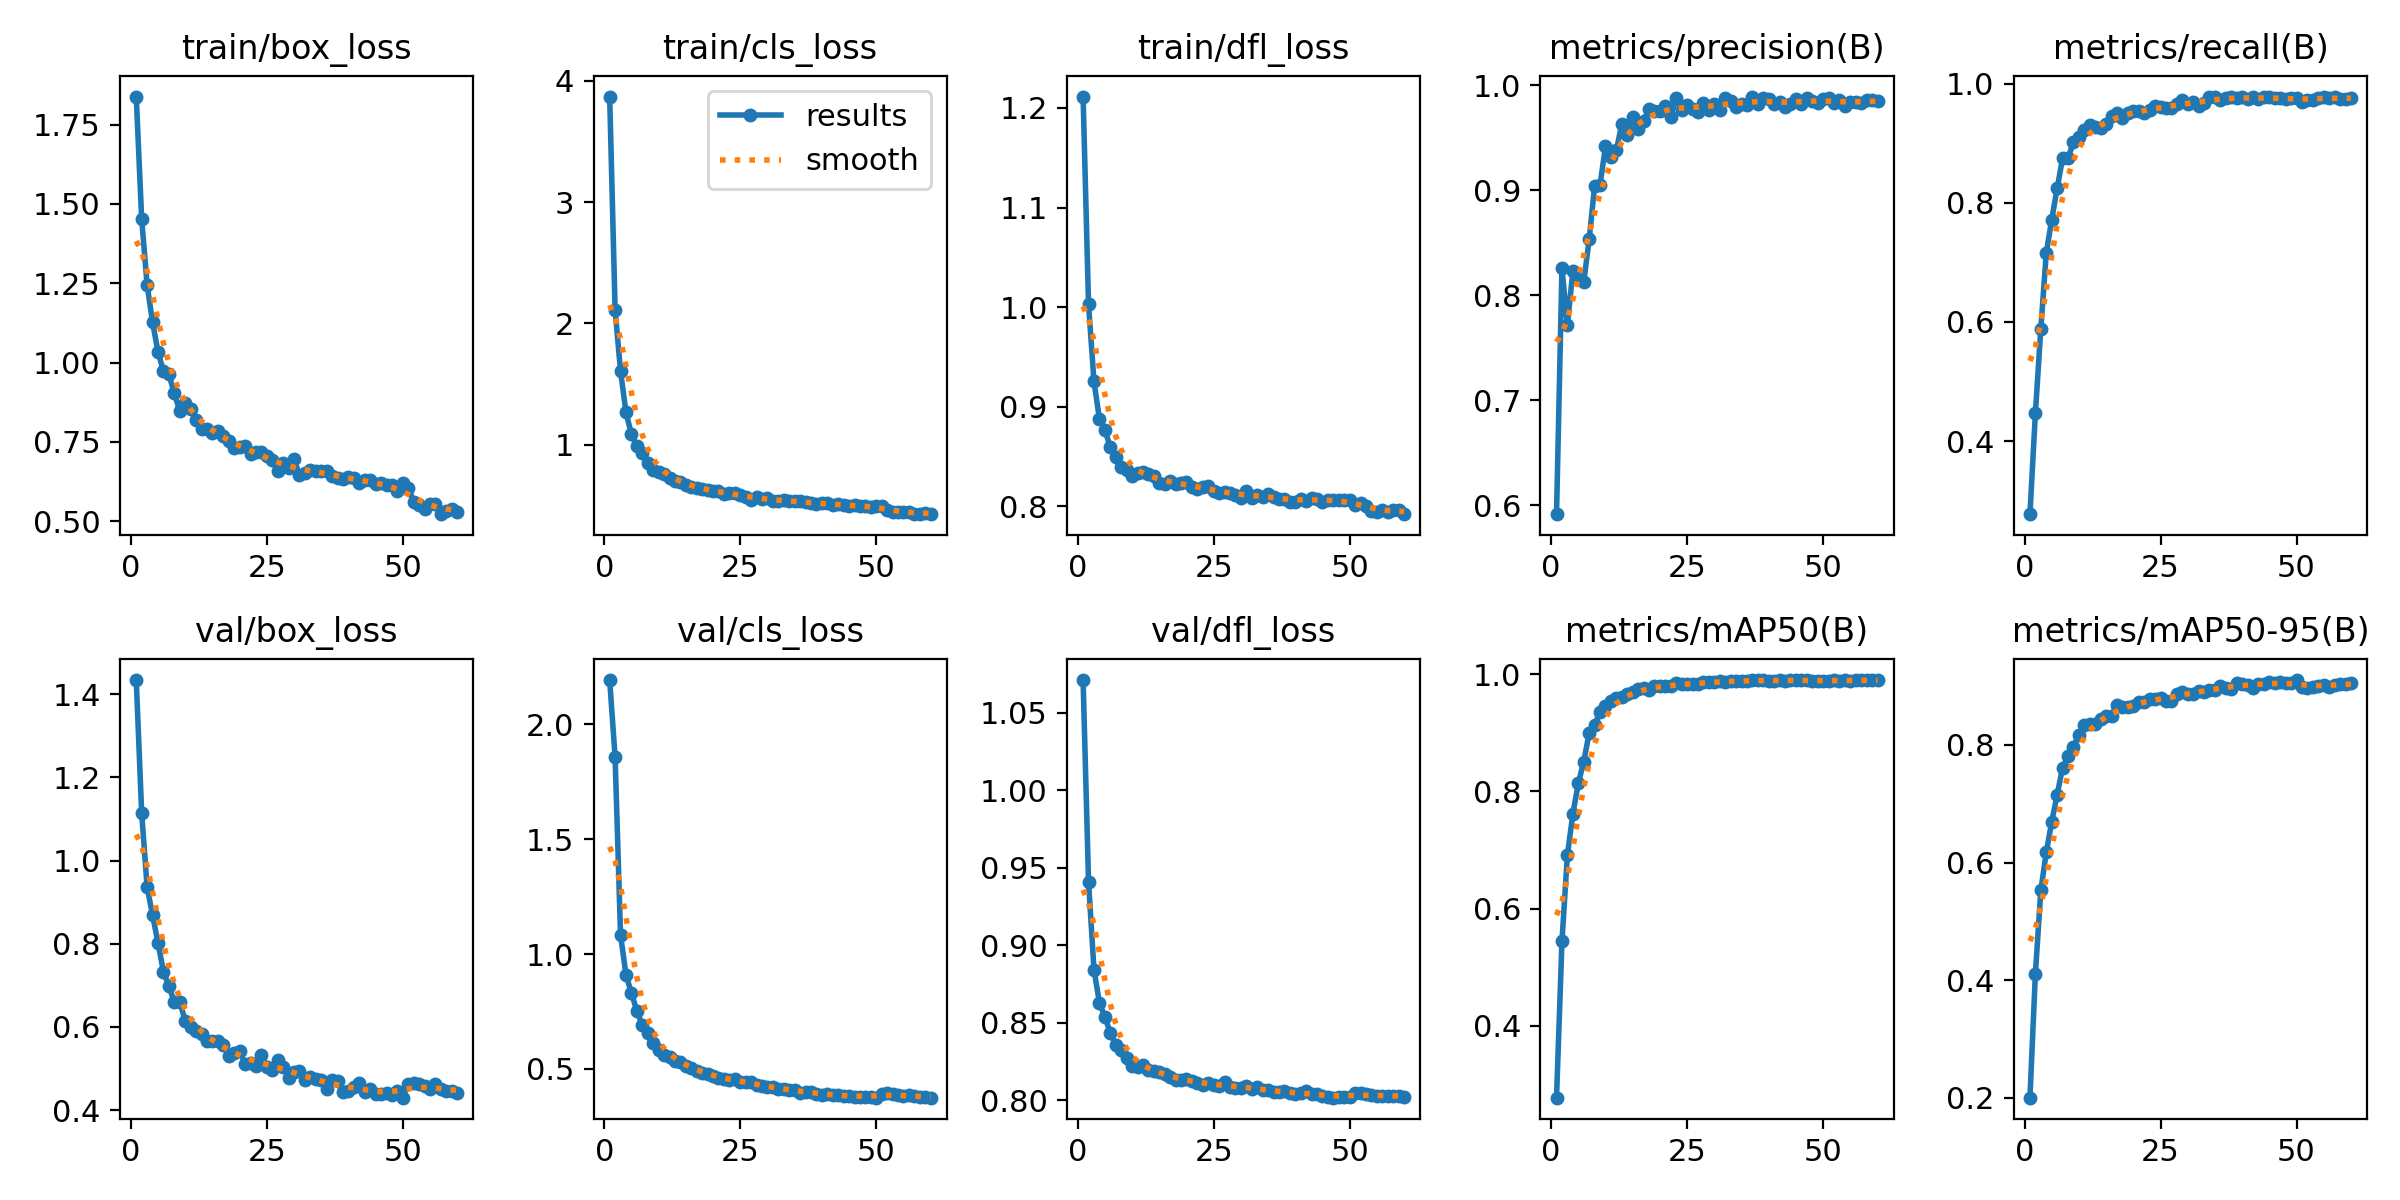

The table this chart was drawn from, first rows:
epoch, time, train/box_loss, train/cls_loss, train/dfl_loss, metrics/precision(B), metrics/recall(B), metrics/mAP50(B), metrics/mAP50-95(B), val/box_loss, val/cls_loss, val/dfl_loss, lr/pg0, lr/pg1, lr/pg2
1, 82.16, 1.839, 3.871, 1.211, 0.5914, 0.2771, 0.2776, 0.1998, 1.434, 2.194, 1.071, 0.0001353, 0.0001353, 0.0001353
2, 158.6, 1.452, 2.112, 1.003, 0.8259, 0.4468, 0.5443, 0.4106, 1.114, 1.857, 0.941, 0.0002698, 0.0002698, 0.0002698
3, 235.4, 1.244, 1.605, 0.9256, 0.7715, 0.5887, 0.6914, 0.5524, 0.9357, 1.083, 0.8842, 0.0003997, 0.0003997, 0.0003997
4, 311.4, 1.127, 1.266, 0.888, 0.8228, 0.7159, 0.7614, 0.6172, 0.869, 0.9097, 0.8629, 0.0003964, 0.0003964, 0.0003964
5, 387.8, 1.034, 1.085, 0.8772, 0.8156, 0.7717, 0.8134, 0.6692, 0.8018, 0.8303, 0.8537, 0.0003895, 0.0003895, 0.0003895
6, 464.5, 0.9726, 0.9863, 0.8596, 0.8123, 0.8245, 0.8503, 0.7152, 0.733, 0.7515, 0.8435, 0.0003826, 0.0003826, 0.0003826
7, 542.6, 0.9628, 0.9322, 0.85, 0.8532, 0.8748, 0.8994, 0.7616, 0.698, 0.6907, 0.8355, 0.0003757, 0.0003757, 0.0003757
8, 623.6, 0.9024, 0.851, 0.84, 0.9038, 0.8755, 0.9138, 0.7805, 0.66, 0.656, 0.8323, 0.0003688, 0.0003688, 0.0003688
9, 704.6, 0.8474, 0.7922, 0.8368, 0.905, 0.9018, 0.9348, 0.797, 0.6601, 0.6145, 0.8271, 0.000362, 0.000362, 0.000362
10, 786, 0.873, 0.7776, 0.8311, 0.9421, 0.9105, 0.9459, 0.8176, 0.6149, 0.5811, 0.8221, 0.0003551, 0.0003551, 0.0003551
11, 867.7, 0.8545, 0.7594, 0.8336, 0.932, 0.9224, 0.9533, 0.8348, 0.5995, 0.5615, 0.8213, 0.0003482, 0.0003482, 0.0003482
12, 949.4, 0.818, 0.7277, 0.8347, 0.9382, 0.9307, 0.9598, 0.8354, 0.5903, 0.5502, 0.8224, 0.0003413, 0.0003413, 0.0003413
13, 1030, 0.7901, 0.7007, 0.8329, 0.9633, 0.9275, 0.9613, 0.8358, 0.5826, 0.5357, 0.8196, 0.0003344, 0.0003344, 0.0003344
14, 1111, 0.7906, 0.6955, 0.8303, 0.9528, 0.9253, 0.9655, 0.8434, 0.5655, 0.5284, 0.8189, 0.0003276, 0.0003276, 0.0003276
15, 1192, 0.777, 0.6664, 0.8238, 0.97, 0.9331, 0.9694, 0.8497, 0.5655, 0.5118, 0.8184, 0.0003207, 0.0003207, 0.0003207
16, 1273, 0.7847, 0.6541, 0.8228, 0.9585, 0.9464, 0.9736, 0.8499, 0.5671, 0.5035, 0.8168, 0.0003138, 0.0003138, 0.0003138
17, 1354, 0.7674, 0.6393, 0.8255, 0.9665, 0.9503, 0.9757, 0.8684, 0.557, 0.4918, 0.8148, 0.0003069, 0.0003069, 0.0003069
18, 1435, 0.754, 0.6305, 0.8226, 0.9772, 0.9417, 0.9734, 0.8648, 0.5295, 0.4806, 0.8129, 0.0003, 0.0003, 0.0003
19, 1516, 0.7314, 0.6258, 0.8236, 0.9754, 0.9516, 0.979, 0.8651, 0.5374, 0.4765, 0.8129, 0.0002932, 0.0002932, 0.0002932
20, 1597, 0.7337, 0.6198, 0.8244, 0.9752, 0.9546, 0.98, 0.8668, 0.5431, 0.4709, 0.814, 0.0002863, 0.0002863, 0.0002863
21, 1678, 0.7362, 0.6151, 0.8197, 0.9799, 0.9546, 0.9798, 0.873, 0.5118, 0.4595, 0.8122, 0.0002794, 0.0002794, 0.0002794
22, 1771, 0.7131, 0.595, 0.8174, 0.9703, 0.9514, 0.979, 0.874, 0.5145, 0.456, 0.8111, 0.0002725, 0.0002725, 0.0002725
23, 1855, 0.7175, 0.6002, 0.8191, 0.9879, 0.9559, 0.9841, 0.8782, 0.5072, 0.4496, 0.81, 0.0002656, 0.0002656, 0.0002656
24, 1947, 0.7166, 0.5982, 0.8209, 0.9768, 0.9623, 0.9823, 0.8786, 0.5325, 0.455, 0.811, 0.0002587, 0.0002587, 0.0002587
25, 2033, 0.704, 0.5871, 0.8156, 0.9811, 0.9615, 0.9826, 0.8791, 0.503, 0.4437, 0.81, 0.0002519, 0.0002519, 0.0002519
26, 2122, 0.6922, 0.5723, 0.8134, 0.9779, 0.9594, 0.9833, 0.875, 0.4954, 0.4431, 0.8092, 0.000245, 0.000245, 0.000245
27, 2207, 0.6565, 0.5473, 0.8145, 0.9748, 0.9593, 0.9825, 0.8754, 0.5208, 0.4432, 0.8117, 0.0002381, 0.0002381, 0.0002381
28, 2293, 0.6819, 0.5653, 0.8138, 0.9833, 0.9655, 0.9861, 0.8865, 0.5039, 0.431, 0.8083, 0.0002312, 0.0002312, 0.0002312
29, 2378, 0.6679, 0.5542, 0.8116, 0.9764, 0.9721, 0.9857, 0.8906, 0.4777, 0.4251, 0.8078, 0.0002243, 0.0002243, 0.0002243
30, 2462, 0.6967, 0.5602, 0.8081, 0.9819, 0.9663, 0.9862, 0.887, 0.4918, 0.4204, 0.8082, 0.0002175, 0.0002175, 0.0002175
31, 2562, 0.6442, 0.5363, 0.8156, 0.9769, 0.97, 0.9877, 0.8866, 0.4941, 0.4194, 0.8094, 0.0002106, 0.0002106, 0.0002106
32, 2651, 0.6511, 0.5366, 0.8085, 0.9882, 0.9629, 0.9867, 0.8913, 0.4733, 0.4139, 0.8074, 0.0002037, 0.0002037, 0.0002037
33, 2749, 0.6609, 0.5413, 0.8118, 0.9855, 0.967, 0.9877, 0.8906, 0.4795, 0.4143, 0.8086, 0.0001968, 0.0001968, 0.0001968
34, 2847, 0.6575, 0.5344, 0.8095, 0.979, 0.9772, 0.9882, 0.8942, 0.4747, 0.4076, 0.8065, 0.0001899, 0.0001899, 0.0001899
35, 2944, 0.6585, 0.5339, 0.8121, 0.9825, 0.9775, 0.9882, 0.8932, 0.4732, 0.4075, 0.8065, 0.0001831, 0.0001831, 0.0001831
36, 3041, 0.657, 0.5321, 0.8094, 0.9818, 0.972, 0.9886, 0.9006, 0.4515, 0.3964, 0.8051, 0.0001762, 0.0001762, 0.0001762
37, 3139, 0.6414, 0.5252, 0.8075, 0.9894, 0.9769, 0.9891, 0.8973, 0.4725, 0.4011, 0.8054, 0.0001693, 0.0001693, 0.0001693
38, 3236, 0.6373, 0.5175, 0.8076, 0.9824, 0.9777, 0.989, 0.8958, 0.47, 0.4003, 0.8058, 0.0001624, 0.0001624, 0.0001624
39, 3333, 0.6333, 0.5143, 0.8041, 0.9885, 0.9758, 0.989, 0.9058, 0.444, 0.3916, 0.8047, 0.0001555, 0.0001555, 0.0001555
40, 3431, 0.6398, 0.5174, 0.8045, 0.9866, 0.9773, 0.9888, 0.9043, 0.4467, 0.3878, 0.804, 0.0001487, 0.0001487, 0.0001487
41, 3529, 0.6372, 0.5187, 0.8071, 0.9827, 0.9747, 0.9884, 0.9028, 0.4547, 0.3888, 0.8046, 0.0001418, 0.0001418, 0.0001418
42, 3627, 0.6196, 0.502, 0.806, 0.9845, 0.9771, 0.9891, 0.897, 0.4652, 0.387, 0.8057, 0.0001349, 0.0001349, 0.0001349
43, 3725, 0.6294, 0.5086, 0.8087, 0.9796, 0.9748, 0.9889, 0.9033, 0.4444, 0.3848, 0.8038, 0.000128, 0.000128, 0.000128
44, 3823, 0.6301, 0.4998, 0.8079, 0.9824, 0.9786, 0.9891, 0.904, 0.4503, 0.3837, 0.8041, 0.0001211, 0.0001211, 0.0001211
45, 3919, 0.6168, 0.4947, 0.8044, 0.9868, 0.9773, 0.9897, 0.9067, 0.44, 0.3797, 0.8029, 0.0001143, 0.0001143, 0.0001143
46, 4016, 0.6189, 0.5006, 0.8065, 0.9827, 0.9755, 0.9891, 0.9051, 0.4398, 0.3796, 0.8023, 0.0001074, 0.0001074, 0.0001074
47, 4114, 0.6124, 0.4953, 0.8067, 0.9877, 0.9755, 0.989, 0.9069, 0.4409, 0.3773, 0.8016, 0.0001005, 0.0001005, 0.0001005
48, 4211, 0.614, 0.4969, 0.8063, 0.9848, 0.9745, 0.9888, 0.9061, 0.4361, 0.3767, 0.8023, 9.36165e-05, 9.36165e-05, 9.36165e-05
49, 4309, 0.5959, 0.4887, 0.8069, 0.9836, 0.9757, 0.9885, 0.9062, 0.4449, 0.3773, 0.8023, 8.6736e-05, 8.6736e-05, 8.6736e-05
50, 4406, 0.6191, 0.4952, 0.8066, 0.9873, 0.9765, 0.9887, 0.9105, 0.43, 0.3745, 0.8018, 7.98555e-05, 7.98555e-05, 7.98555e-05
51, 4501, 0.605, 0.4927, 0.8016, 0.9876, 0.9697, 0.9886, 0.8984, 0.4629, 0.3907, 0.8045, 7.2975e-05, 7.2975e-05, 7.2975e-05
52, 4594, 0.5616, 0.4592, 0.8036, 0.9832, 0.9735, 0.989, 0.8972, 0.4661, 0.3954, 0.8045, 6.60945e-05, 6.60945e-05, 6.60945e-05
53, 4689, 0.5512, 0.4437, 0.8003, 0.9861, 0.9734, 0.9881, 0.8978, 0.4636, 0.3898, 0.8037, 5.9214e-05, 5.9214e-05, 5.9214e-05
54, 4783, 0.5374, 0.442, 0.7955, 0.9807, 0.9755, 0.9893, 0.9002, 0.459, 0.3868, 0.8034, 5.23335e-05, 5.23335e-05, 5.23335e-05
55, 4876, 0.5555, 0.4454, 0.7948, 0.9839, 0.9772, 0.9888, 0.9013, 0.4514, 0.3827, 0.8025, 4.5453e-05, 4.5453e-05, 4.5453e-05
56, 4971, 0.553, 0.4451, 0.7965, 0.9841, 0.9768, 0.9892, 0.8978, 0.4619, 0.3847, 0.8028, 3.85725e-05, 3.85725e-05, 3.85725e-05
57, 5065, 0.5219, 0.4269, 0.794, 0.9831, 0.9772, 0.9892, 0.9024, 0.451, 0.3799, 0.8028, 3.1692e-05, 3.1692e-05, 3.1692e-05
58, 5159, 0.5312, 0.4306, 0.796, 0.9863, 0.9743, 0.9892, 0.9043, 0.446, 0.3768, 0.803, 2.48115e-05, 2.48115e-05, 2.48115e-05
59, 5255, 0.5384, 0.4363, 0.7963, 0.9862, 0.975, 0.9893, 0.9041, 0.4456, 0.376, 0.8028, 1.7931e-05, 1.7931e-05, 1.7931e-05
60, 5349, 0.5299, 0.4275, 0.7923, 0.985, 0.9767, 0.9896, 0.9056, 0.4414, 0.3748, 0.8021, 1.10505e-05, 1.10505e-05, 1.10505e-05
